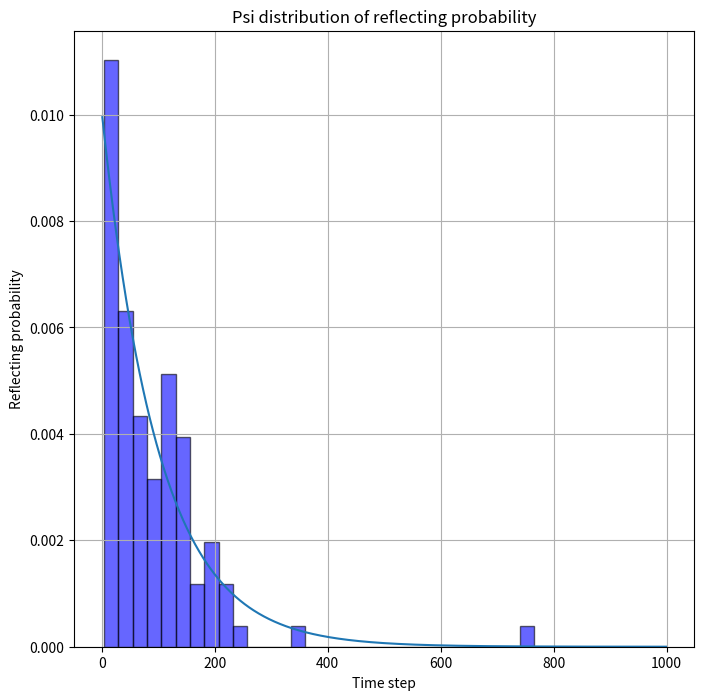
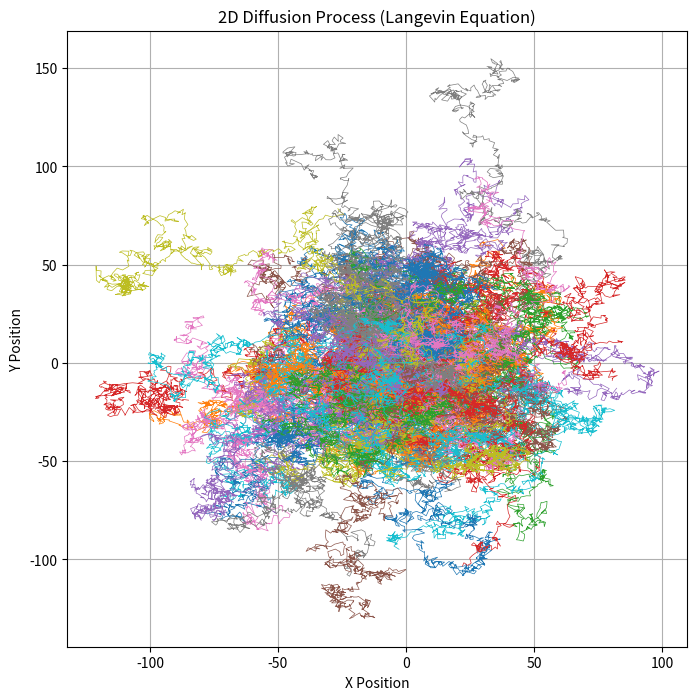

Generate these figures, in order, with matplotlib:
import numpy as np
import matplotlib.pyplot as plt
import math

# Parameters
num_steps = 1000  # Number of steps
D = 1.0  # Diffusion constant
noise_strength = np.sqrt(2 * D)  # Strength of the noise term
mean = 0
std = 1
num_particles = 100
k = 0.01 # Reflection efficiency

react_dist = [math.exp(-k*t)*k for t in range(1, num_steps)]
psi = [react/sum(react_dist) for react in react_dist]
samples = np.random.choice(range(1, num_steps), size=num_particles, p=psi)

# Initialize arrays to store position data
x = [np.zeros(num_steps) for n in range (num_particles)]
y = [np.zeros(num_steps) for n in range (num_particles)]

# Simulate Langevin dynamics
for n, particle in enumerate(x):
    for i in range(1, num_steps):
        # Generate random forces (Gaussian white noise)
        eta_x = np.random.normal(mean, std)
        eta_y = np.random.normal(mean, std)
        
        # Update positions
        if i < samples[n]:
            x[n][i] = x[n][i - 1] + noise_strength*eta_x
            y[n][i] = 0
        else:
            x[n][i] = x[n][i - 1] + noise_strength*eta_x
            y[n][i] = y[n][i - 1] + noise_strength*eta_y

# Plot reflection probability
plt.figure(figsize=(8, 8))
plt.plot(range(1, num_steps), psi)
plt.hist(samples, bins=30, density=True, alpha=0.6, color='blue', edgecolor='black', label='Sampled Data')
plt.title("Psi distribution of reflecting probability")
plt.xlabel("Time step")
plt.ylabel("Reflecting probability")
plt.grid(True)

# Plot the trajectory
plt.figure(figsize=(8, 8))
for i in range(num_particles):
    plt.plot(x[i], y[i], lw=0.5)
plt.title("2D Diffusion Process (Langevin Equation)")
plt.xlabel("X Position")
plt.ylabel("Y Position")
plt.grid(True)
plt.show()